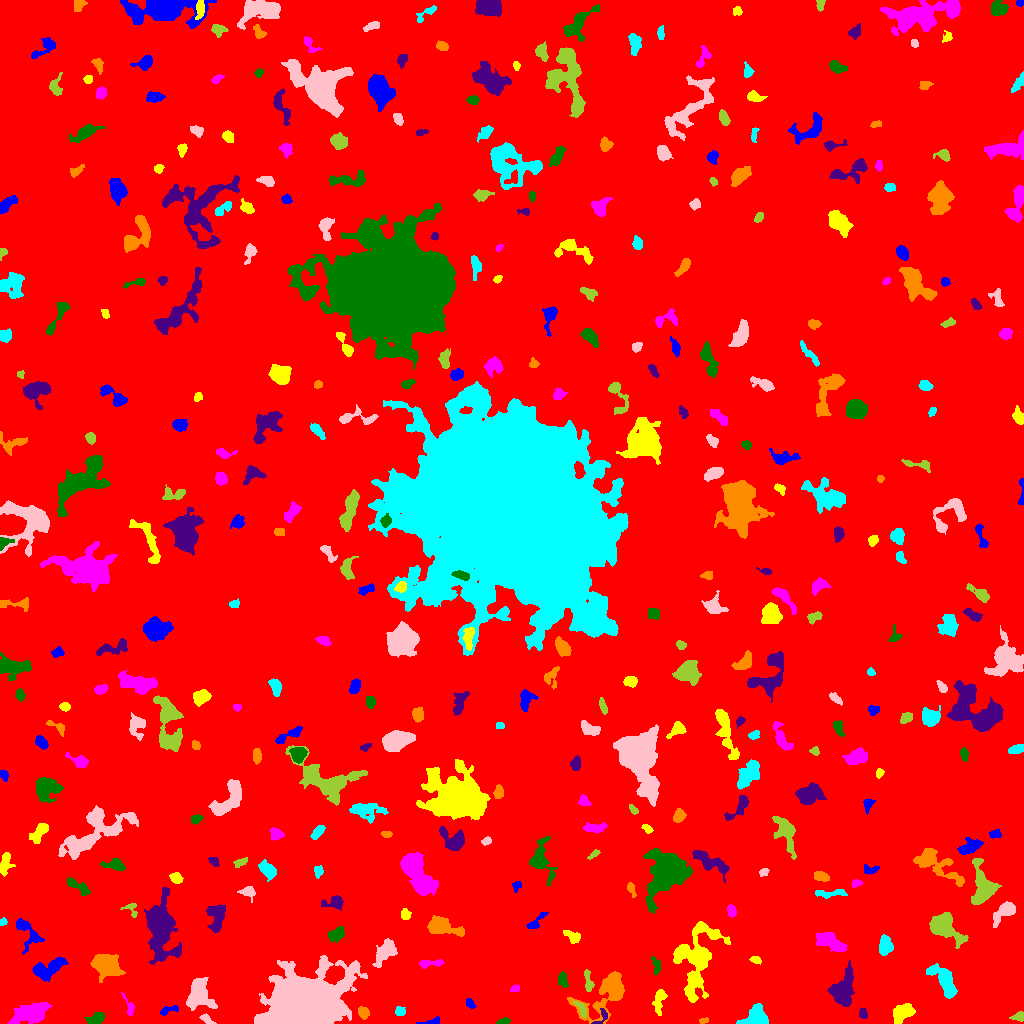

Source data for this figure (header and first rows):
ID, X, Y, A, B, theta, total_flux, mu_max, mu_median, mu_mean, R_fwhm, R_e, R10, R90, x_start, x_end, y_start, y_end, area, greylevel
0, 499.3, 509.5, 300.3, 295, -1.242, 1882645, 13.0, 2.0, 2.145, 87, 240.7, 89, 391.4, 0, 1023, 0, 1023, 877688, 2.145
1, 432.2, 1.575, 5.041, 1.476, 0.1353, 219.0, 6.0, 2.0, 2.305, 3.338, 2.764, 1.128, 4.754, 416, 439, 0, 7, 95, 7.305
2, 903.2, 10.97, 5.857, 3.631, 0.5535, 1501, 10.0, 5.0, 4.647, 7.269, 5.754, 2.257, 8.813, 893, 915, 0, 20, 323, 8.647
3, 30.69, 10.28, 9.7, 4.394, 0.2993, 2420, 10.0, 3.0, 3.941, 8.368, 7.653, 2.985, 12.19, 8, 52, 0, 21, 614, 7.941
4, 503.2, 2.113, 2.991, 1.428, 0.2469, 177.0, 5.0, 2.0, 2.392, 3.29, 2.585, 0.9772, 3.989, 496, 510, 0, 6, 74, 9.392
5, 600.5, 4.995, 6.035, 2.34, 0.8149, 206.0, 9.0, 2.0, 2.04, 1.693, 2.585, 0.7979, 4.687, 591, 607, 0, 15, 101, 10.04
6, 703.4, 2.829, 2.454, 1.362, 0.2715, 175.0, 7.0, 3.0, 3.302, 2.523, 2.257, 0.7979, 3.568, 699, 708, 0, 6, 53, 7.302
7, 756, 4.539, 5.712, 4.231, 0.2279, 2883, 26.0, 5.0, 7.547, 5.14, 4.951, 1.871, 8.777, 736, 768, 0, 20, 382, 12.55
8, 205.6, 5.237, 3.22, 1.728, -0.6361, 224.0, 8.0, 1.0, 2.309, 2.821, 2.459, 0.9772, 4.549, 199, 216, 0, 10, 97, 7.309
9, 1019, 7.0, 2.797, 2.103, 0.1442, 244.0, 6.0, 2.0, 2.346, 3.868, 2.877, 1.128, 4.514, 1009, 1023, 2, 12, 104, 7.346
10, 937.2, 9.824, 2.849, 1.871, 0.05716, 222.0, 5.0, 2.0, 2.337, 3.613, 2.932, 1.128, 4.583, 931, 943, 5, 14, 95, 9.337
11, 167.8, 13.42, 5.101, 1.763, 0.2837, 233.0, 4.0, 2.0, 2.044, 4.82, 3.192, 1.262, 5.202, 160, 178, 8, 18, 114, 7.044
12, 659.3, 23.77, 6.342, 2.532, 1.36, 643.0, 7.0, 3.0, 2.936, 4.754, 4.406, 1.693, 7.114, 652, 667, 8, 34, 219, 8.936
13, 129.3, 16.22, 5.825, 1.989, -1.195, 387.0, 7.0, 3.0, 3.336, 3.868, 3.432, 1.382, 5.47, 121, 134, 8, 31, 116, 7.336
14, 96.74, 4.54, 4.072, 2.567, 0.3914, 643.0, 9.0, 3.0, 3.633, 4.478, 3.868, 1.493, 6.232, 84, 104, 0, 11, 177, 9.633
15, 863, 10.09, 2.931, 1.711, -1.321, 209.0, 5.0, 2.5, 2.488, 3.656, 2.877, 1.128, 4.37, 859, 867, 5, 15, 84, 8.488
16, 363.5, 10.73, 3.06, 2.381, -1.137, 631.0, 9.0, 5.0, 5.089, 4.754, 3.523, 1.493, 5.262, 358, 369, 4, 17, 124, 9.089
17, 400.3, 11.85, 2.48, 2.224, -0.197, 255.0, 5.0, 3.0, 2.742, 4.029, 2.985, 1.262, 4.652, 395, 405, 8, 17, 93, 7.742
18, 197.9, 30.16, 7.09, 4.985, 1.482, 2994, 18.0, 4.0, 5.04, 6.408, 6.283, 2.394, 10.63, 186, 217, 13, 46, 594, 10.04
19, 581.3, 14.86, 4.898, 1.889, -1.017, 339.0, 6.0, 3.0, 2.922, 4.82, 3.613, 1.382, 5.441, 573, 586, 6, 22, 116, 9.922
20, 872.5, 27.25, 2.177, 1.887, 1.525, 131.0, 4.0, 2.0, 1.985, 3.785, 2.585, 0.9772, 3.989, 869, 877, 22, 31, 66, 6.985
21, 469.8, 19.93, 2.736, 1.751, -0.8697, 197.0, 5.0, 2.0, 2.462, 3.192, 2.706, 0.9772, 4.297, 466, 476, 15, 25, 80, 7.463
22, 696.3, 60.51, 20.5, 9.433, 1.362, 5938, 16.0, 3.0, 3.938, 5.642, 11.67, 3.7, 19.18, 673, 730, 21, 102, 1508, 7.938
23, 515.4, 35.01, 2.036, 1.625, 0.1854, 201.0, 7.0, 3.0, 3.19, 2.985, 2.326, 0.7979, 3.613, 510, 519, 32, 39, 63, 8.19
24, 562.7, 44.22, 4.036, 2.128, -1.349, 362.0, 6.0, 3.0, 2.742, 4.687, 3.568, 1.382, 5.614, 558, 568, 36, 52, 132, 9.742
25, 843.4, 32.52, 8.734, 5.021, 1.33, 1981, 9.0, 3.0, 3.211, 7.001, 7.024, 2.706, 11.64, 827, 854, 17, 63, 617, 8.211
26, 606.5, 30.07, 15.57, 7.718, 0.7729, 3419, 10.0, 3.0, 3.795, 9.097, 8.974, 3.385, 14.85, 567, 624, 0, 52, 901, 7.795
27, 944.2, 42.97, 9.37, 4.089, -0.986, 1678, 9.0, 3.0, 3.336, 6.887, 6.652, 2.585, 10.45, 926, 957, 25, 60, 503, 8.336
28, 301.5, 22.84, 16.55, 11.14, 0.2926, 81289, 71.0, 9.0, 18.15, 16.94, 15.5, 6.257, 26.76, 254, 367, 0, 68, 4478, 22.15
29, 588, 41.63, 6.249, 1.733, -1.393, 155.0, 3.0, 1.0, 1.062, 3.432, 3.29, 1.262, 5.47, 584, 594, 32, 54, 146, 8.062
30, 986, 64.59, 3.544, 2.498, -0.7515, 641.0, 9.0, 4.0, 3.885, 4.514, 3.827, 1.493, 6.05, 979, 994, 57, 72, 165, 8.885
31, 48.57, 54.28, 9.015, 4.15, 0.4497, 1264, 7.0, 3.0, 2.873, 6.91, 6.676, 2.646, 10.37, 32, 68, 42, 66, 440, 7.873
32, 755.9, 63.42, 2.714, 1.728, -0.3231, 159.0, 4.0, 2.0, 2.038, 3.909, 2.764, 0.9772, 4.37, 749, 761, 59, 67, 78, 8.038
33, 429.4, 60.18, 6.822, 1.716, 0.046, 306.0, 5.0, 2.0, 2.04, 3.868, 3.613, 1.382, 5.917, 419, 443, 55, 64, 150, 7.04
34, 656.3, 57.8, 4.759, 2.045, -1.377, 332.0, 6.0, 3.0, 2.79, 4.583, 3.7, 1.382, 5.585, 651, 660, 49, 67, 119, 6.79
35, 161.4, 91.48, 15.49, 6.555, -1.542, 6633, 16.0, 4.0, 4.824, 9.115, 10.43, 3.868, 17.82, 144, 181, 59, 136, 1375, 8.824
36, 106.7, 56.88, 7.378, 5.213, -0.3887, 2670, 10.0, 4.0, 4.533, 9.062, 7.506, 2.985, 11.81, 90, 125, 41, 69, 589, 8.533
37, 884.6, 78.06, 4.727, 2.898, 1.477, 615.0, 6.0, 2.0, 2.584, 6.103, 4.652, 1.871, 7.291, 879, 893, 68, 89, 238, 7.584
38, 384.7, 71.49, 6.898, 3.622, 0.8826, 1189, 9.0, 3.0, 3.146, 5.642, 5.836, 2.257, 9.373, 372, 397, 56, 85, 378, 9.146
39, 943.6, 97.13, 9.041, 4.944, -0.6437, 4231, 21.0, 6.0, 6.705, 6.333, 6.933, 2.585, 11.82, 929, 968, 75, 111, 631, 10.71
40, 759.7, 84.26, 6.046, 3.381, -0.5757, 561.0, 6.0, 1.0, 1.908, 4.82, 4.442, 1.693, 8.463, 746, 768, 76, 95, 294, 6.908
41, 27.75, 90.89, 9.8, 4.989, -0.9599, 948.0, 6.0, 2.0, 2.78, 6.864, 5.863, 2.326, 9.407, 16, 44, 69, 105, 341, 6.78
42, 572.6, 87.21, 4.488, 2.451, -0.4744, 571.0, 8.0, 4.0, 3.614, 5.046, 3.989, 1.493, 6.18, 563, 580, 80, 93, 158, 8.614
43, 829.4, 81.94, 8.045, 3.735, -0.4544, 1629, 12.0, 3.0, 4.052, 5.585, 6.232, 2.326, 9.934, 816, 847, 72, 91, 402, 9.052
44, 337.1, 90.25, 4.922, 2.881, 0.5641, 366.0, 7.0, 2.0, 1.867, 2.706, 3.909, 1.262, 6.794, 328, 344, 81, 97, 196, 6.867
45, 216.6, 107.4, 7.064, 3.965, 1.518, 1000, 6.0, 3.0, 2.717, 8.137, 5.917, 2.459, 9.045, 206, 225, 91, 119, 368, 7.717
46, 441.7, 97.02, 8.035, 3.597, -0.2738, 1819, 11.0, 3.0, 3.963, 6.531, 5.89, 2.326, 9.772, 427, 464, 87, 108, 459, 8.963
47, 2.893, 101.4, 1.895, 1.596, 0.714, 168.0, 7.0, 3.0, 3.111, 2.646, 2.185, 0.7979, 3.478, 0, 7, 98, 106, 54, 8.111
48, 1005, 112.8, 6.597, 3.065, 0.7062, 1187, 12.0, 3.0, 3.817, 5.015, 4.618, 1.784, 8.117, 993, 1015, 96, 122, 311, 8.817
49, 131.5, 114.7, 4.296, 2.928, -1.027, 220.0, 5.0, 1.0, 1.982, 3.29, 2.877, 1.128, 4.983, 120, 137, 106, 120, 111, 7.982
50, 311.2, 111.3, 3.202, 1.801, -1.496, 147.0, 4.0, 2.0, 1.729, 3.909, 2.821, 1.128, 4.442, 307, 316, 104, 117, 85, 6.729
51, 534.8, 100.6, 6.653, 1.982, 0.7448, 347.0, 6.0, 2.0, 2.361, 4.107, 3.338, 1.262, 5.836, 526, 548, 95, 111, 147, 8.361
52, 405.4, 108.7, 2.6, 2.221, -1.371, 255.0, 6.0, 2.0, 2.55, 3.785, 2.985, 1.128, 4.754, 401, 411, 104, 115, 100, 7.55
53, 731.2, 112.8, 3.028, 1.985, -1.376, 220.0, 4.0, 2.0, 2.136, 4.618, 3.141, 1.262, 4.787, 727, 736, 106, 119, 103, 7.136
54, 666.1, 151.5, 11.14, 8.278, 1.122, 11559, 26.0, 6.0, 7.753, 9.69, 10.31, 3.868, 17.95, 643, 692, 110, 175, 1491, 11.75
55, 334.5, 121.2, 5.334, 3.111, 0.08859, 320.0, 4.0, 1.0, 1.569, 5.109, 4.222, 1.596, 7.092, 321, 343, 113, 128, 204, 6.569
56, 631.1, 134.7, 3.582, 1.613, -1.204, 258.0, 7.0, 2.0, 2.745, 3.09, 2.821, 1.128, 4.583, 627, 636, 126, 141, 94, 10.74
57, 832.9, 130.4, 8.436, 1.859, 0.07459, 385.0, 7.0, 2.0, 2.026, 2.985, 3.785, 1.262, 6.507, 815, 847, 125, 134, 190, 7.026
58, 248.3, 131.6, 3.41, 2.683, -0.2099, 382.0, 6.0, 2.0, 2.634, 4.787, 3.523, 1.382, 5.642, 237, 255, 121, 137, 145, 7.634
59, 982.4, 136.5, 10.92, 5.466, -1.47, 3149, 13.0, 5.0, 4.928, 7.181, 7.919, 2.985, 12.27, 971, 1001, 119, 165, 639, 8.928
... 353 more rows
